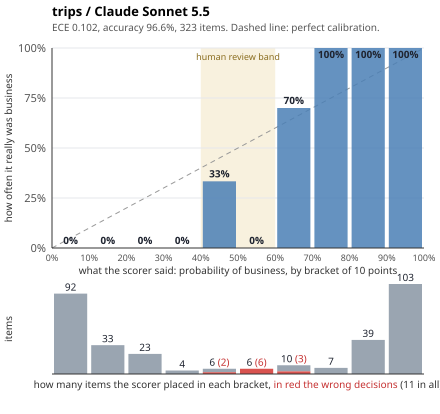

Data behind this chart, as committed beside it:
id, label, difficulty, p, decision, ms, input_tokens, cost_usd
ta76ddb, true, easy, 0.96, true, 1452, 488, 0.001176
t57d7b5, true, easy, 0.9, true, 933, 474, 0.001148
t7c2aea, true, easy, 0.93, true, 1465, 484, 0.001168
t576f6a, true, easy, 0.9, true, 1278, 472, 0.001144
t011aa9, true, easy, 0.97, true, 1054, 496, 0.001192
t15c02f, true, easy, 0.93, true, 2605, 502, 0.001204
t41ae59, true, hard, 0.93, true, 1925, 486, 0.002372
t6c670c, true, hard, 0.8, true, 2053, 485, 0.00247
tcbfa67, true, hard, 0.62, true, 2692, 489, 0.003008
t50dff7, true, hard, 0.93, true, 948, 485, 0.00117
t511306, true, hard, 0.93, true, 1430, 539, 0.001278
t922ead, true, hard, 0.96, true, 1032, 510, 0.00122
t0fcbc1, true, hard, 0.45, false, 2936, 468, 0.003466
taef6bd, true, hard, 0.88, true, 1264, 510, 0.00122
tac6c08, true, hard, 0.85, true, 998, 485, 0.00117
t02c3b2, true, hard, 0.88, true, 898, 506, 0.001212
t9b7527, true, medium, 0.96, true, 1358, 495, 0.00119
te05912, true, medium, 0.88, true, 1936, 478, 0.002496
t2a917f, true, medium, 0.82, true, 3337, 465, 0.0025
t67b5f4, true, medium, 0.93, true, 2161, 477, 0.002414
t29ab34, true, medium, 0.96, true, 941, 486, 0.001172
t7afa9e, true, medium, 0.96, true, 1348, 495, 0.00119
t2143d2, true, medium, 0.85, true, 2275, 481, 0.002752
t59ce30, false, easy, 0.04, false, 943, 480, 0.00117
t3833f8, false, easy, 0.07, false, 2495, 484, 0.002638
td46ef6, false, easy, 0.55, true, 3161, 473, 0.003896
t1c4902, false, easy, 0.2, false, 2659, 476, 0.002882
tf072a2, false, easy, 0.03, false, 1113, 498, 0.001206
tafb738, false, easy, 0.04, false, 1284, 498, 0.001206
t0c806f, false, easy, 0.62, true, 2998, 479, 0.003638
t91ce3d, false, easy, 0.12, false, 1956, 477, 0.002254
t194f31, false, easy, 0.03, false, 1371, 473, 0.001156
tf6c481, false, hard, 0.25, false, 1958, 465, 0.00247
tb0f1b2, false, hard, 0.58, true, 5236, 478, 0.003516
t653e60, false, hard, 0.1, false, 972, 478, 0.001166
t17c912, false, hard, 0.12, false, 1838, 478, 0.002246
tcd3449, false, hard, 0.04, false, 1041, 469, 0.001148
tc3c8a7, false, hard, 0.03, false, 1087, 489, 0.001188
t81c987, false, hard, 0.05, false, 1410, 476, 0.001162
t20a802, false, hard, 0.4, false, 2919, 462, 0.003394
te5444a, false, hard, 0.04, false, 3540, 499, 0.001208
t9878fa, false, hard, 0.07, false, 1404, 479, 0.001628
t154b9a, false, medium, 0.07, false, 1668, 473, 0.001156
t18be2c, false, medium, 0.02, false, 2167, 487, 0.001184
t4047e8, false, medium, 0.1, false, 1856, 478, 0.002216
td9eca6, false, medium, 0.2, false, 1998, 465, 0.00215
t9b4e0f, false, medium, 0.07, false, 1472, 471, 0.001152
te376bd, false, medium, 0.62, true, 2676, 468, 0.003006
t1d2df5, false, medium, 0.15, false, 2435, 469, 0.002678
t8c7781, false, medium, 0.07, false, 1372, 488, 0.001656
t107e4c, false, medium, 0.45, false, 2615, 464, 0.003218
t1d0528, true, easy, 0.96, true, 932, 513, 0.001226
t89c83b, true, easy, 0.93, true, 2050, 501, 0.001202
te22373, true, easy, 0.93, true, 1309, 501, 0.001202
t9f4c46, true, easy, 0.88, true, 1287, 489, 0.001178
tf44c17, true, easy, 0.68, true, 2534, 484, 0.002858
ta2ce1c, true, easy, 0.97, true, 1400, 501, 0.001202
t14ec5e, true, easy, 0.85, true, 1502, 497, 0.001194
te8cae2, true, easy, 0.93, true, 1052, 496, 0.001192
t061483, true, easy, 0.95, true, 1675, 499, 0.001198
... 263 more rows
